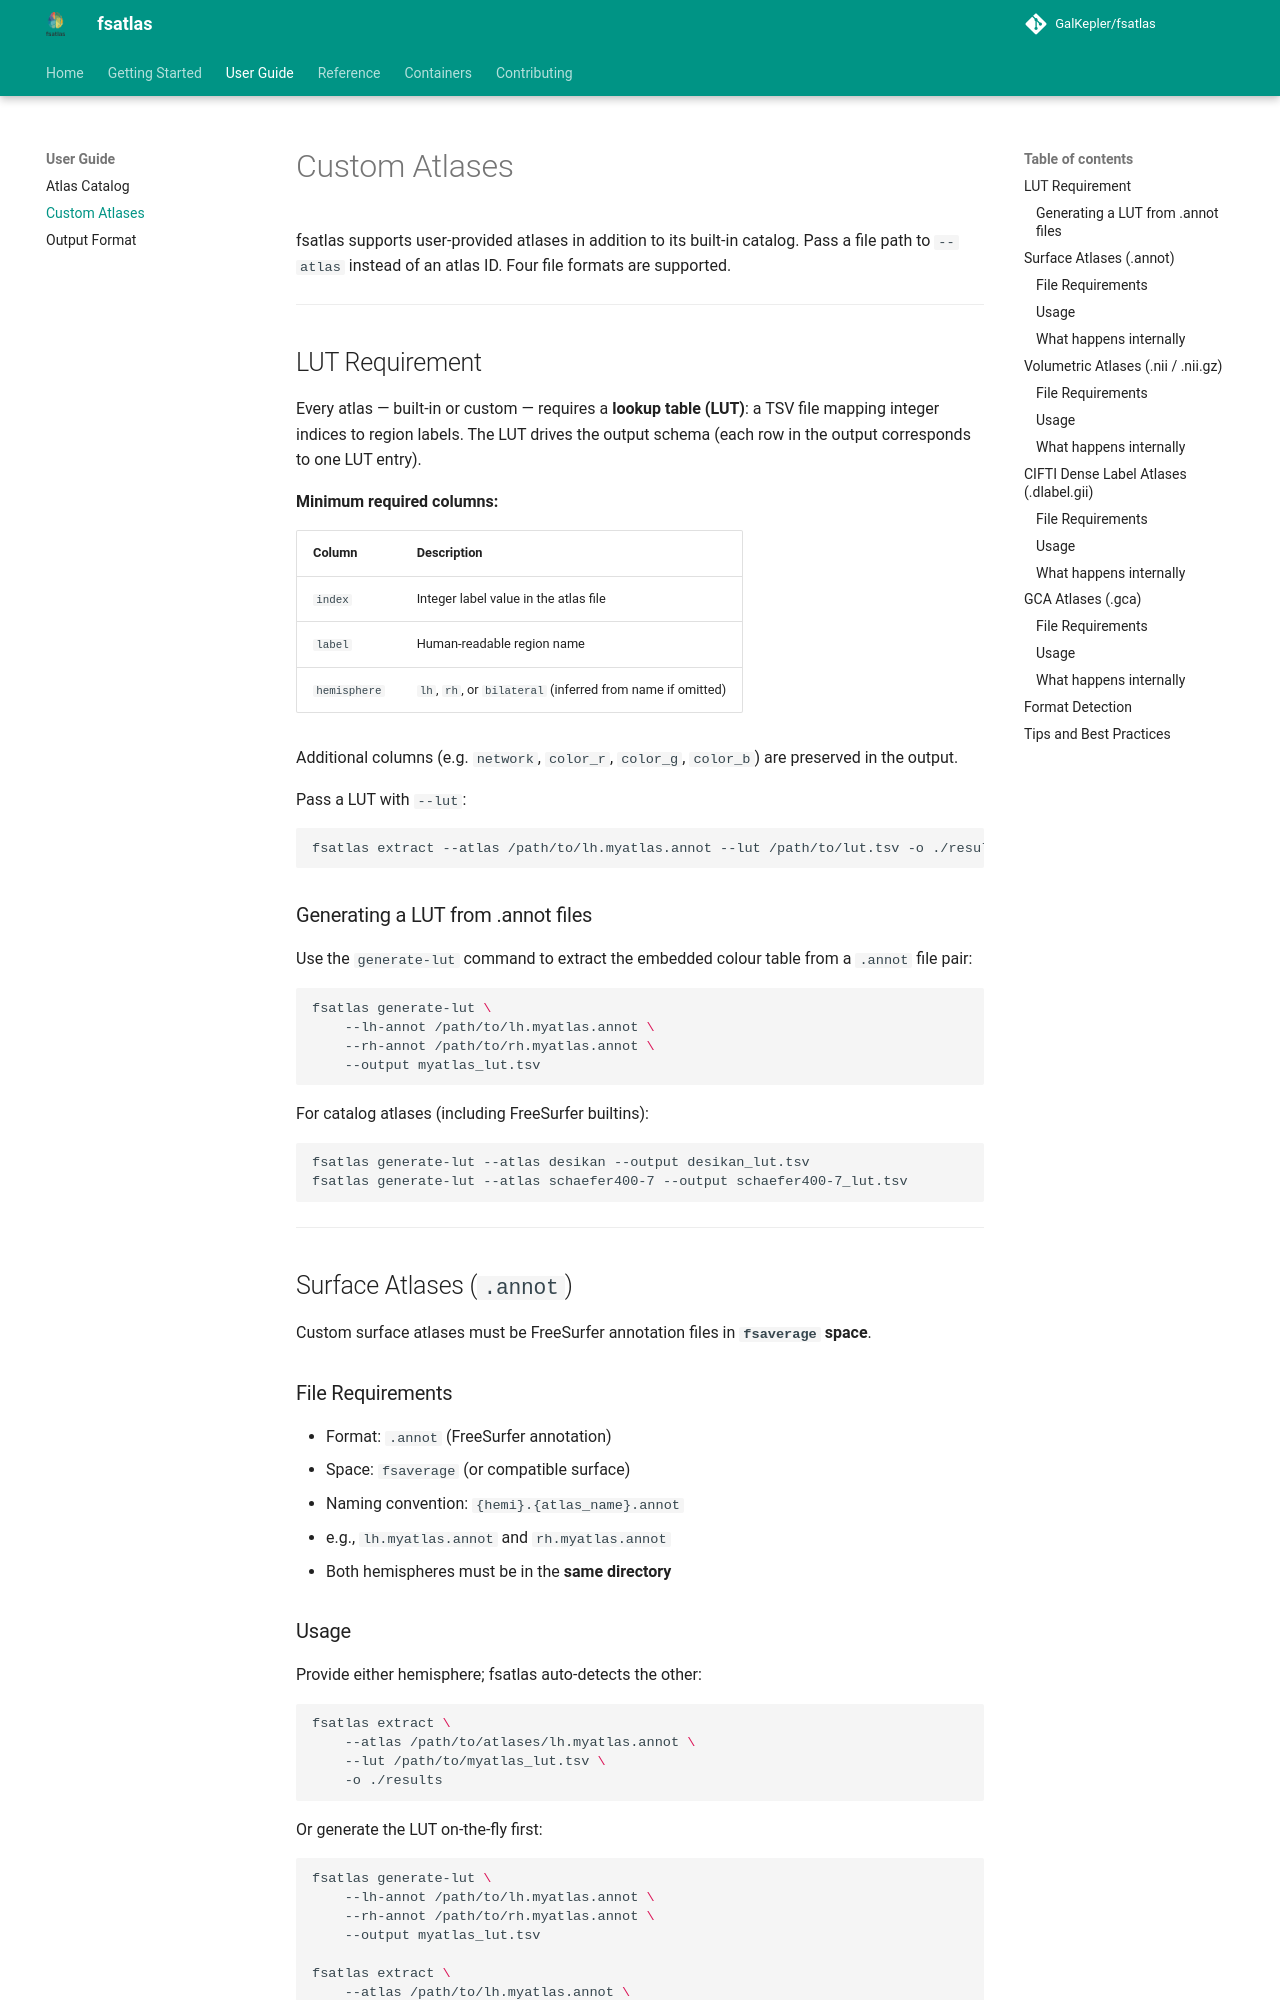

repository: GalKepler/fsatlas · page: user-guide/custom-atlases/index.html · generator: mkdocs

# Custom Atlases

fsatlas supports user-provided atlases in addition to its built-in catalog. Pass a file path to `--atlas` instead of an atlas ID. Four file formats are supported.

---

## LUT Requirement

Every atlas — built-in or custom — requires a **lookup table (LUT)**: a TSV file mapping integer indices to region labels. The LUT drives the output schema (each row in the output corresponds to one LUT entry).

**Minimum required columns:**

| Column | Description |
|--------|-------------|
| `index` | Integer label value in the atlas file |
| `label` | Human-readable region name |
| `hemisphere` | `lh`, `rh`, or `bilateral` (inferred from name if omitted) |

Additional columns (e.g. `network`, `color_r`, `color_g`, `color_b`) are preserved in the output.

Pass a LUT with `--lut`:

```bash
fsatlas extract --atlas /path/to/lh.myatlas.annot --lut /path/to/lut.tsv -o ./results
```

### Generating a LUT from .annot files

Use the `generate-lut` command to extract the embedded colour table from a `.annot` file pair:

```bash
fsatlas generate-lut \
    --lh-annot /path/to/lh.myatlas.annot \
    --rh-annot /path/to/rh.myatlas.annot \
    --output myatlas_lut.tsv
```

For catalog atlases (including FreeSurfer builtins):

```bash
fsatlas generate-lut --atlas desikan --output desikan_lut.tsv
fsatlas generate-lut --atlas schaefer400-7 --output schaefer400-7_lut.tsv
```

---

## Surface Atlases (`.annot`)

Custom surface atlases must be FreeSurfer annotation files in **`fsaverage` space**.

### File Requirements

- Format: `.annot` (FreeSurfer annotation)
- Space: `fsaverage` (or compatible surface)
- Naming convention: `{hemi}.{atlas_name}.annot`
  - e.g., `lh.myatlas.annot` and `rh.myatlas.annot`
- Both hemispheres must be in the **same directory**

### Usage

Provide either hemisphere; fsatlas auto-detects the other:

```bash
fsatlas extract \
    --atlas /path/to/atlases/lh.myatlas.annot \
    --lut /path/to/myatlas_lut.tsv \
    -o ./results
```

Or generate the LUT on-the-fly first:

```bash
fsatlas generate-lut \
    --lh-annot /path/to/lh.myatlas.annot \
    --rh-annot /path/to/rh.myatlas.annot \
    --output myatlas_lut.tsv

fsatlas extract \
    --atlas /path/to/lh.myatlas.annot \
    --lut myatlas_lut.tsv \
    -o ./results
```
